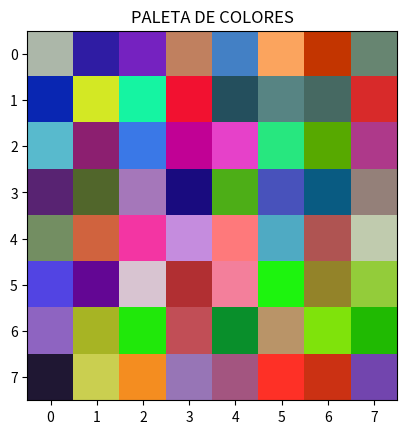
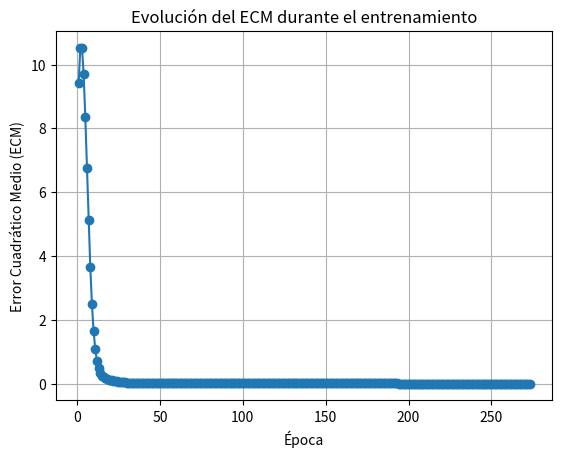
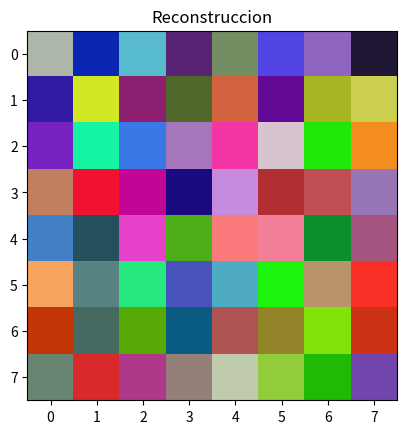
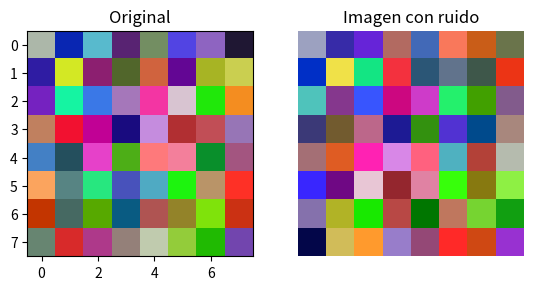
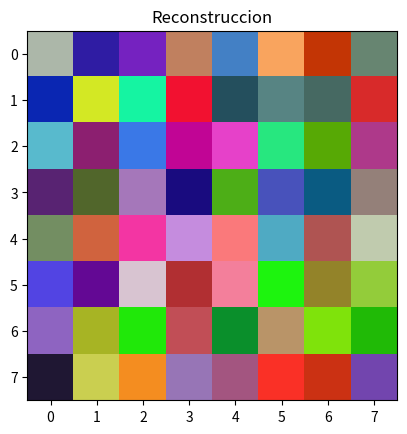

Python code for these plots, in order:
import numpy as np

figurita = np.array ([
    [255, 255, 255, 255, 255, 255, 255, 255],
    [255, 0, 1, 1, 1, 1, 0, 255],
    [255, 0, 255, 255, 255, 255, 0, 255],
    [255, 0, 253, 253, 253, 253, 0, 255],
    [255, 0, 254, 253, 253, 254, 0, 255],
    [255, 0, 255, 255, 255, 255, 0, 255],
    [255, 1, 1, 1, 1, 1, 1, 255],
    [255, 255, 255, 255, 255, 255, 255, 255]])

import numpy as np
import matplotlib.pyplot as plt

def sigmoide(z):
  return 1.0/(1.0+(np.exp(-z)))

def deri_sig2(x):
  return np.exp(-x)/(1.0+np.exp(-x))**2

delta = 0.7
alpha=0.7
ECM= 3
epocas=20000
ecm_values = []
epoca= 0

np.random.seed(0)
X_r = np.random.randint(0, 256, size=( 8, 8))
X_g = np.random.randint(0, 256, size=(8, 8))
X_b = np.random.randint(0, 256, size=(8, 8))

X_rgb = np.array([X_r,X_g,X_b])
X_rgb = np.transpose(X_rgb, (1, 2, 0))
print(np.array([X_r,X_g,X_b]))
plt.imshow(X_rgb)
plt.title("PALETA DE COLORES")
plt.show()

X_rnormalizado= X_r/255
X_gnormalizado= X_g/255
X_bnormalizado= X_b/255

X_rn= X_rnormalizado.flatten()
X_gn= X_gnormalizado.flatten()
X_bn= X_bnormalizado.flatten()


X_rn = X_rn.reshape(1, -1)
X_gn = X_gn.reshape(1, -1)
X_bn = X_bn.reshape(1, -1)

X_normalizada = np.hstack([X_rn, X_gn, X_bn])
print(X_normalizada.shape)

neurona_entrada =  X_normalizada.shape[1]
neurona_latente = 1
neurona_salida = neurona_entrada

X = np.insert(X_normalizada,0,-1,axis=1)

W_entrada= 2*np.random.rand(X.shape[1],neurona_entrada) -1

W_oculta=2*np.random.rand(neurona_entrada+1,neurona_latente)-1

W_salida= 2*np.random.rand(neurona_latente+1,neurona_salida)-1



W_new_input= np.zeros(W_entrada.shape)
W_old_input= np.zeros(W_entrada.shape)

W_new_hidden= np.zeros(W_oculta.shape)
W_old_hidden= np.zeros(W_oculta.shape)

W_new_output= np.zeros(W_salida.shape)
W_old_output= np.zeros(W_salida.shape)



while(ECM >= 0.001 and epoca<=epocas):
     for j in range (0, X.shape[0]): #evalua casos

#for epoca in range (epocas):

        z_entrada = np.dot(X,W_entrada) #primera capa
        y_entrada = np.insert(sigmoide(z_entrada),0,-1,axis=1) #primera capa

        z_oculta = np.dot(y_entrada,W_oculta)
        y_oculta = np.insert(sigmoide(z_oculta),0,-1,axis=1)

        z_salida =  np.dot(y_oculta,W_salida)
        Yobt = sigmoide(z_salida)



        aux= (X[:, 1:]-Yobt)*deri_sig2(z_salida)
        aux2 = np.dot(aux,W_salida[1:, :].T)*deri_sig2(z_oculta)
        aux3 = np.dot(aux2,W_oculta[1:, :].T)*deri_sig2(z_entrada)

        W_salida = W_salida + delta*np.dot(y_oculta.T,aux)
        W_oculta = W_oculta + delta*np.dot(y_entrada.T,aux2)
        W_entrada = W_entrada + delta*np.dot(X.T,aux3)


#-------------------Actualizacion con Momentum------------------

        W_new_output = W_salida + alpha*(W_salida- W_old_output)+ delta*np.dot(y_oculta.T,aux)
        W_old_output = W_salida
        W_salida = W_new_output

        W_new_hidden = W_oculta + alpha*(W_oculta- W_old_hidden)+ delta*np.dot(y_entrada.T,aux2)
        W_old_hidden = W_oculta
        W_oculta = W_new_hidden

        W_new_input = W_entrada + alpha*(W_entrada-W_old_input)+ delta*np.dot(X.T,aux3)
        W_old_input = W_entrada
        W_entrada = W_new_input

     ECM = (1/2)*np.sum((X[:, 1:]-Yobt)**2)
     ecm_values.append(ECM)  # Almacenar el valor actual de ECM
     epoca = epoca + 1
     print("Epoca: ", epoca)
     print("Y obt de la epoca: ", Yobt)


     z_entrada = np.dot(X,W_entrada) #primera capa
     y_entrada = np.insert(sigmoide(z_entrada),0,-1,axis=1) #primera capa

     z_oculta = np.dot(y_entrada,W_oculta)
     y_oculta = np.insert(sigmoide(z_oculta),0,-1,axis=1)

     z_salida =  np.dot(y_oculta,W_salida)
     Yobt = sigmoide(z_salida)

# Graficar el ECM a lo largo de las épocas
plt.plot(range(1, epoca+1), ecm_values, marker='o')
plt.xlabel('Época')
plt.ylabel('Error Cuadrático Medio (ECM)')
plt.title('Evolución del ECM durante el entrenamiento')
plt.grid(True)
plt.show()
print("X: ", X.flatten())
print("Y obt final: ", np.round(Yobt*255))

forma_original = (3, 8, 8)
y= np.round(Yobt*255)
# Reorganizar Yobt para que tenga la forma original
Yobt_reshaped = y.reshape(forma_original)
print(Yobt_reshaped)

# Transponer Yobt_reshaped para cambiar el orden de las dimensiones
Yobt_transpuesta = Yobt_reshaped.transpose((2, 1, 0))/ 255.0

# Mostrar la imagen correspondiente a Yobt_transpuesta
plt.imshow(Yobt_transpuesta)
plt.title("Reconstruccion")
plt.show()

X_rgb_transpuesta = X_rgb.transpose((1, 0, 2))
plt.subplot(1, 2, 1)  # Primer subplot
plt.imshow(X_rgb_transpuesta)
plt.title("Original")

plt.subplot(1, 2, 2)  # Segundo subplot
plt.imshow(Yobt_transpuesta)
plt.title("Reconstruccion")

ruido = np.random.normal(loc=0, scale=20, size=X_rgb.shape)

# Aplicar el ruido a la imagen RGB
X_rgb_con_ruido = X_rgb + ruido

# Asegurar que los valores estén dentro del rango [0, 255]
X_rgb_con_ruido = np.clip(X_rgb_con_ruido, 0, 255)


plt.imshow(X_rgb_con_ruido.astype('uint8'))  # Convertir los valores a enteros sin signo de 8 bits
plt.title('Imagen con ruido')
plt.axis('off')  # Desactivar los ejes
plt.show()


# Normalizar los valores de la imagen con ruido
X_rgb_con_ruido_normalizado = X_rgb_con_ruido / 255.0

# Reformatear la imagen para que coincida con el formato de entrada del autoencoder
X_rgb_con_ruido_normalizado = X_rgb_con_ruido_normalizado.reshape(1, -1)

prueba = np.insert(X_rgb_con_ruido_normalizado,0,-1,axis=1)

z_entrada = np.dot(prueba,W_entrada) #primera capa
y_entrada = np.insert(sigmoide(z_entrada),0,-1,axis=1) #primera capa

z_oculta = np.dot(y_entrada,W_oculta)
y_oculta = np.insert(sigmoide(z_oculta),0,-1,axis=1)

z_salida =  np.dot(y_oculta,W_salida)
Yobt_prueba = sigmoide(z_salida)
print("X: ", prueba.flatten())
print("Y obt final: ", np.round(Yobt_prueba*255))

forma_original = (3, 8, 8)
y_prueba= np.round(Yobt_prueba*255)
# Reorganizar Yobt para que tenga la forma original
Yobt_reshaped_prueba = y_prueba.reshape(forma_original)
print(Yobt_reshaped_prueba)
# Transponer Yobt_reshaped para cambiar el orden de las dimensiones
Yobt_transpuesta_prueba = Yobt_reshaped.transpose((1, 2, 0))/ 255.0

# Mostrar la imagen correspondiente a Yobt_transpuesta
plt.imshow(Yobt_transpuesta_prueba)
plt.title("Reconstruccion")
plt.show()
